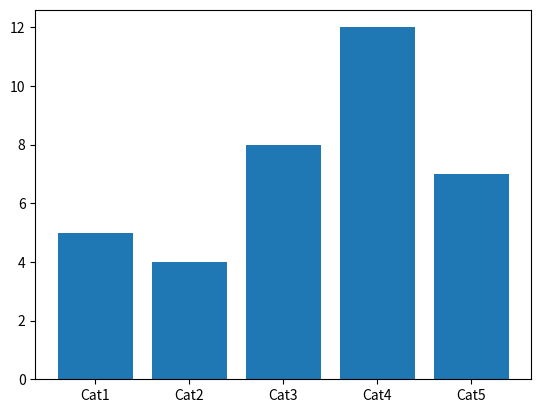

Recreate this plot in Python. (Note: this script raises an exception after producing the figure.)
from matplotlib import pyplot as plt
import seaborn as sns

x = ['Cat1', 'Cat2', 'Cat3', 'Cat4', 'Cat5']
y = [5, 4, 8, 12, 7]
# 用 Matplotlib 画条形图
plt.bar(x, y)
plt.show() #展示图表
# 用 Seaborn 画条形图
sns.barplot(x, y)
plt.show() #展示图表